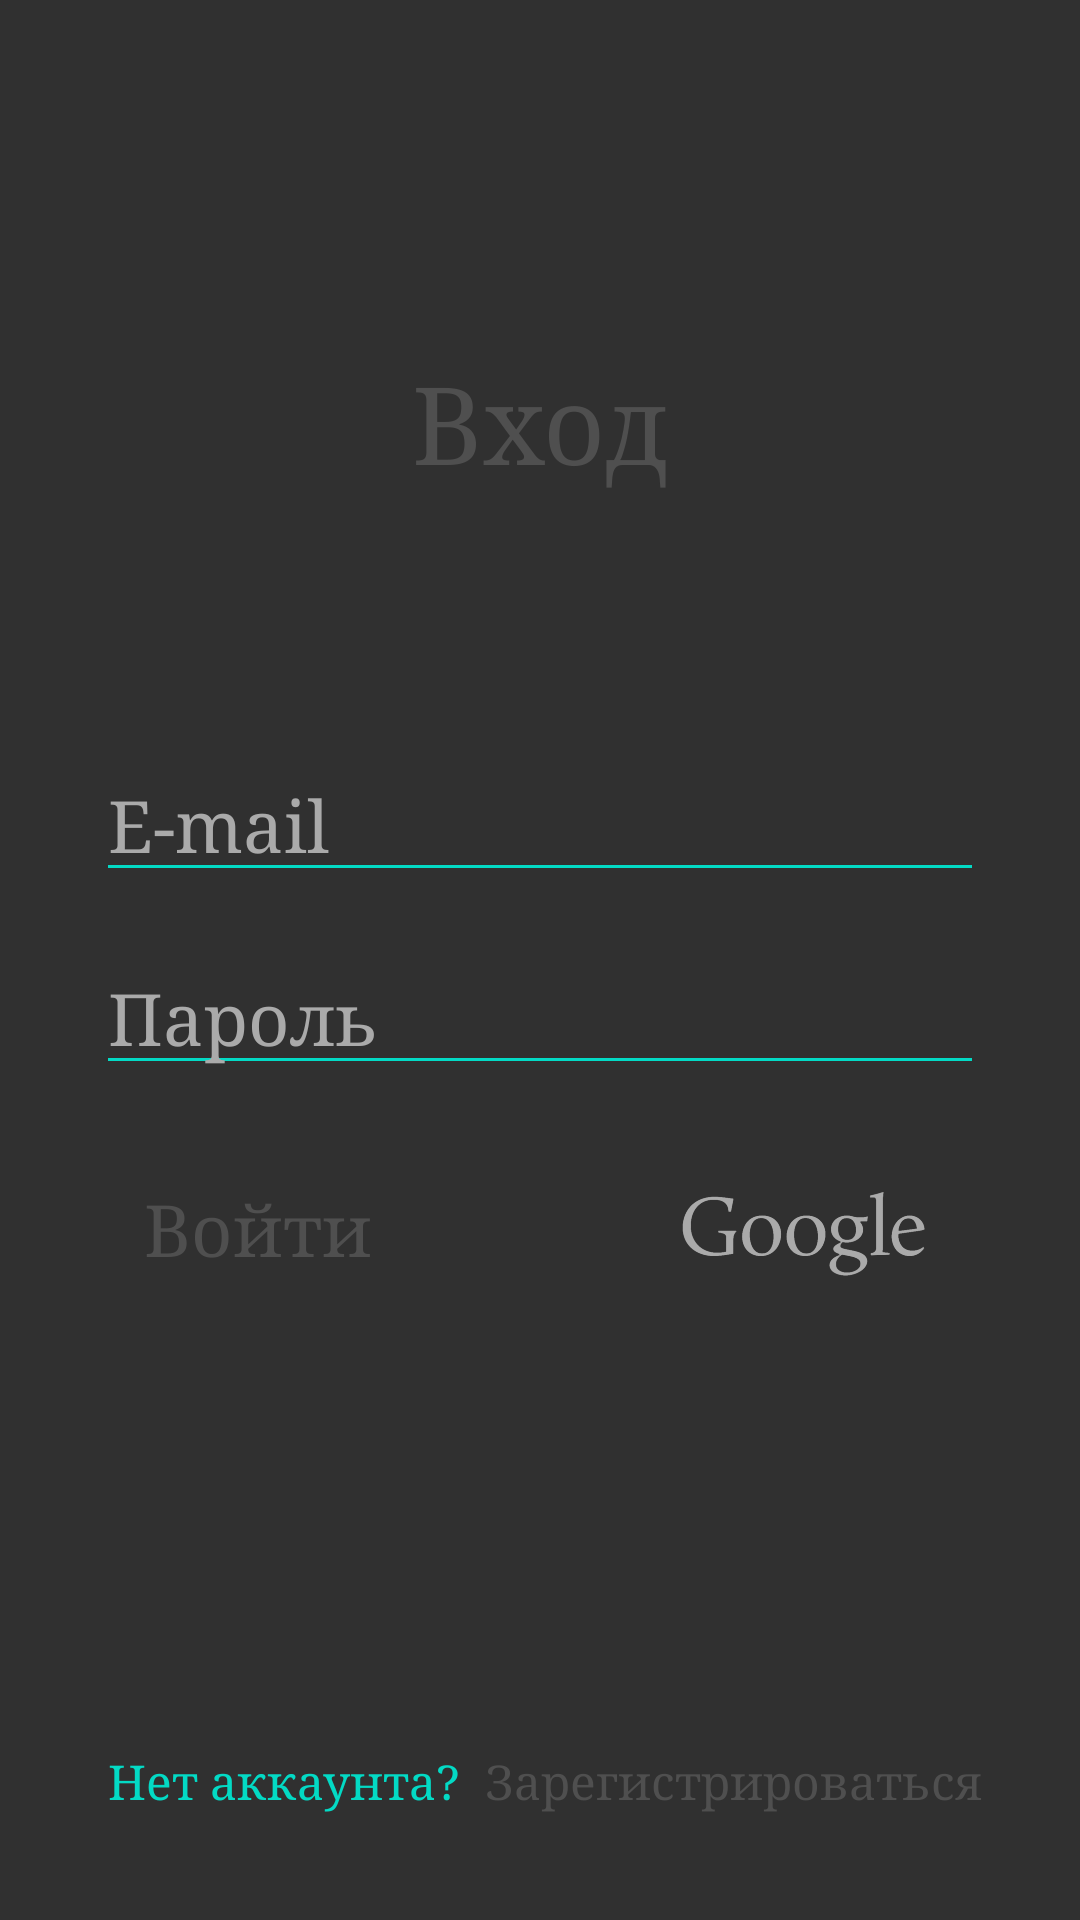

Android layout source for this screen:
<!-- AndroidManifest.xml: application theme AppTheme -->
<!-- res/layout/activity_login.xml -->
<?xml version="1.0" encoding="utf-8"?>
<androidx.constraintlayout.widget.ConstraintLayout xmlns:android="http://schemas.android.com/apk/res/android"
    xmlns:app="http://schemas.android.com/apk/res-auto"
    android:layout_width="match_parent"
    android:layout_height="match_parent"
    android:background="@color/colorBackground"
    android:padding="32dp">

    

    <TextView
        android:layout_width="wrap_content"
        android:layout_height="wrap_content"
        android:fontFamily="serif"
        android:text="Вход"
        android:textSize="36sp"
        app:layout_constraintBottom_toTopOf="@+id/emailEditText"
        app:layout_constraintEnd_toEndOf="parent"
        app:layout_constraintStart_toStartOf="parent"
        app:layout_constraintTop_toTopOf="parent" />

    <EditText
        android:id="@+id/emailEditText"
        android:layout_width="0dp"
        android:layout_height="wrap_content"
        android:layout_marginBottom="16dp"
        android:ems="10"
        android:fontFamily="serif"
        android:hint="E-mail"
        android:inputType="textEmailAddress"
        android:singleLine="true"
        android:textSize="24sp"
        app:backgroundTint="@color/colorAccent"
        app:layout_constraintBottom_toTopOf="@+id/passwordEditText"
        app:layout_constraintEnd_toEndOf="parent"
        app:layout_constraintStart_toStartOf="parent" />

    <EditText
        android:id="@+id/passwordEditText"
        android:layout_width="0dp"
        android:layout_height="wrap_content"
        android:layout_marginBottom="16dp"
        android:ems="10"
        android:fontFamily="serif"
        android:hint="Пароль"
        android:inputType="textPassword"
        android:singleLine="true"
        android:textSize="24sp"
        app:backgroundTint="@color/colorAccent"
        app:layout_constraintBottom_toTopOf="@+id/guideline"
        app:layout_constraintEnd_toEndOf="parent"
        app:layout_constraintStart_toStartOf="parent" />

    <androidx.constraintlayout.widget.Guideline
        android:id="@+id/guideline"
        android:layout_width="wrap_content"
        android:layout_height="wrap_content"
        android:orientation="horizontal"
        app:layout_constraintGuide_percent="0.6" />

    <TextView
        android:id="@+id/signInTextView"
        android:layout_width="wrap_content"
        android:layout_height="wrap_content"
        android:layout_marginStart="16dp"
        android:layout_marginTop="16dp"
        android:fontFamily="serif"
        android:text="Войти"
        android:textSize="24sp"
        app:layout_constraintStart_toStartOf="parent"
        app:layout_constraintTop_toTopOf="@+id/guideline" />

    <ImageButton
        android:id="@+id/signInWithGoogleButton"
        android:layout_width="wrap_content"
        android:layout_height="36dp"
        android:layout_marginTop="16dp"
        android:layout_marginEnd="16dp"
        android:adjustViewBounds="true"
        android:background="@android:color/transparent"
        android:scaleType="centerInside"
        android:src="@drawable/google_logo"
        app:layout_constraintEnd_toEndOf="parent"
        app:layout_constraintTop_toTopOf="@+id/guideline" />

    <TextView
        android:id="@+id/createAccountHintTextView"
        android:layout_width="wrap_content"
        android:layout_height="wrap_content"
        android:fontFamily="serif"
        android:padding="4dp"
        android:text="Нет аккаунта?"
        android:textColor="@color/colorAccent"
        android:textSize="16sp"
        app:layout_constraintBottom_toBottomOf="parent"
        app:layout_constraintStart_toStartOf="parent" />

    <TextView
        android:id="@+id/createAccountTextView"
        android:layout_width="wrap_content"
        android:layout_height="wrap_content"
        android:fontFamily="serif"
        android:padding="4dp"
        android:text="Зарегистрироваться"
        android:textSize="16sp"
        app:layout_constraintBottom_toBottomOf="parent"
        app:layout_constraintStart_toEndOf="@+id/createAccountHintTextView" />

</androidx.constraintlayout.widget.ConstraintLayout>
<!-- resources referenced by this layout -->
<resources>
  <color name="colorAccent">#03DAC5</color>
  <!-- drawable google_logo: png bitmap (drawable-v24, 35374 bytes) -->
  <style name="AppTheme" parent="Theme.AppCompat.NoActionBar">
          
          <item name="colorPrimary">@color/colorPrimary</item>
          <item name="colorPrimaryDark">@color/colorPrimaryDark</item>
          <item name="colorAccent">@color/colorAccent</item>
  
          <item name="android:textColor">#4F4F4F</item>
          <item name="android:textColorHint">@android:color/darker_gray</item>
          <item name="android:editTextColor">#4F4F4F</item>
          <item name="colorControlNormal">@android:color/darker_gray</item>
      </style>
  <color name="colorPrimary">#6200EE</color>
  <color name="colorPrimaryDark">#3700B3</color>
</resources>
